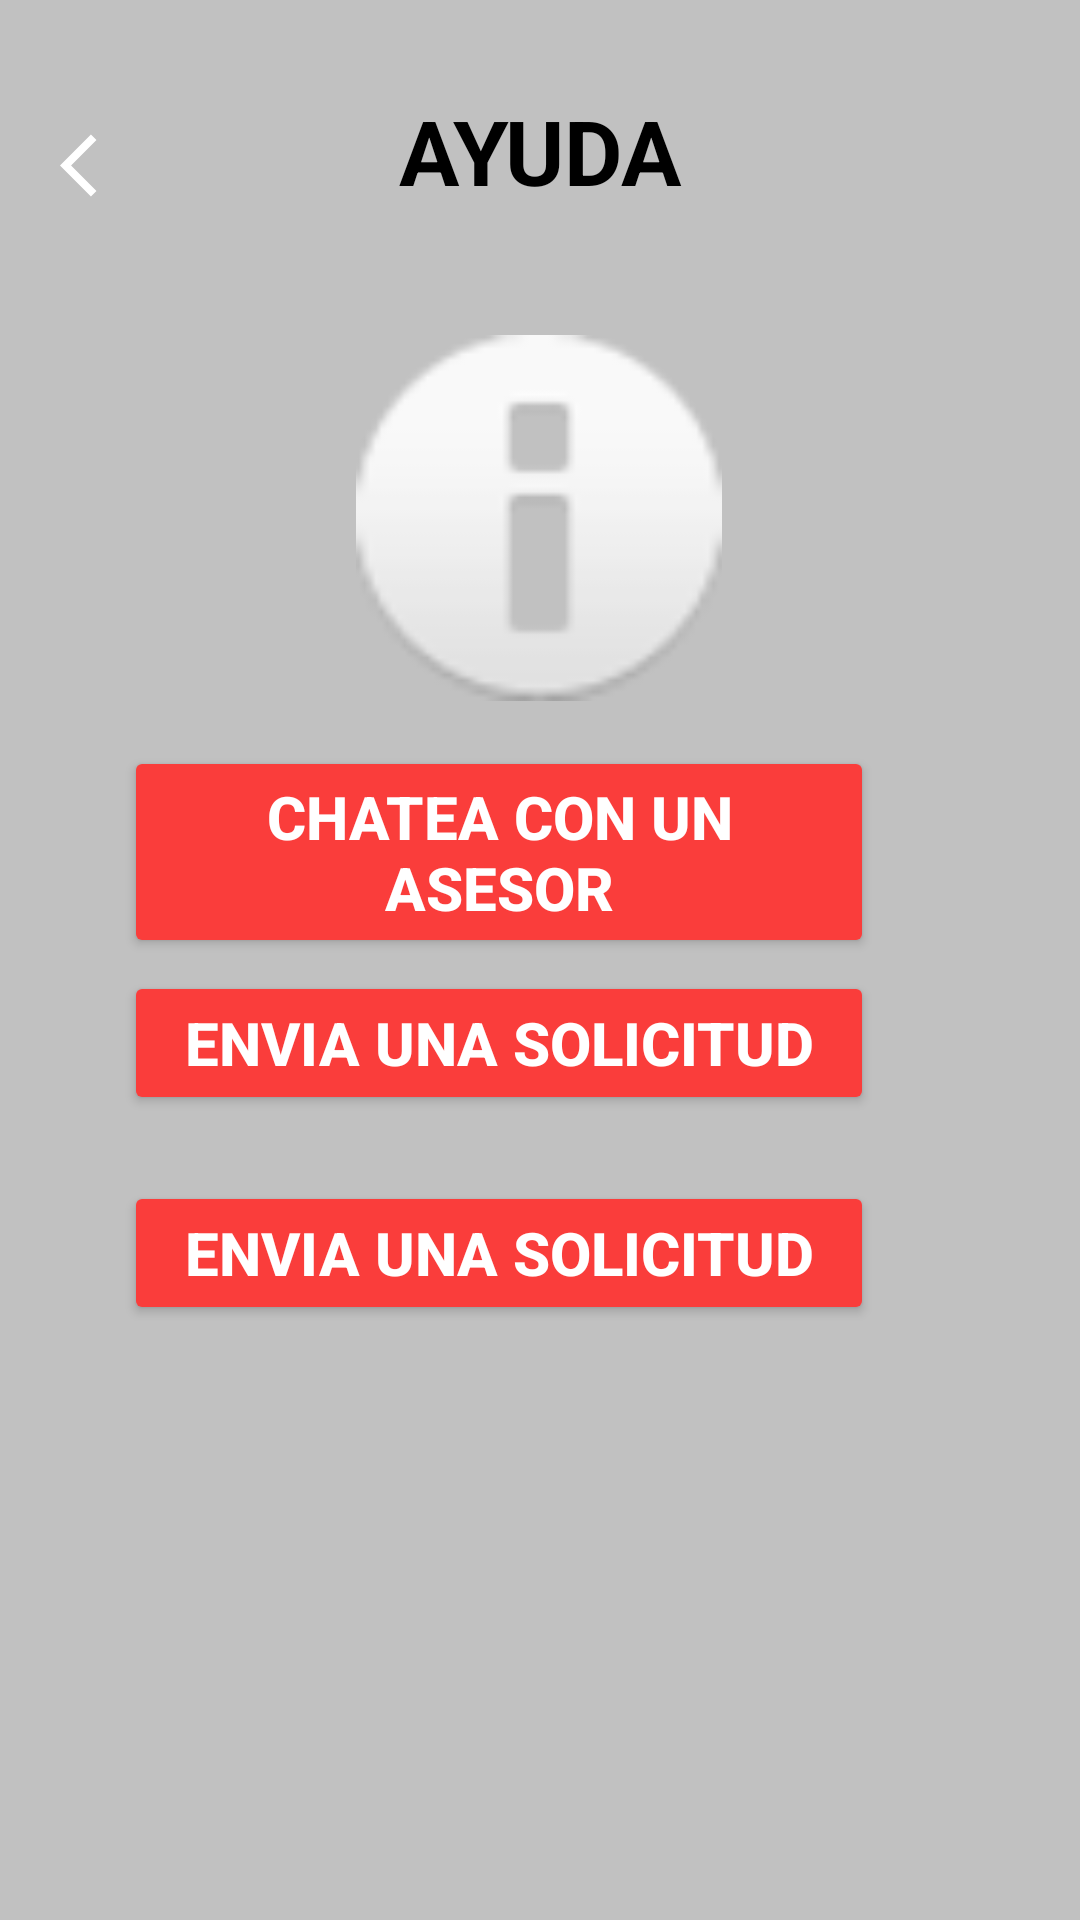

Write the Android layout XML for this screen, with the resource values it uses.
<!-- AndroidManifest.xml: application theme Theme.Garapp -->
<!-- res/layout/fragment_ayuda_conectado.xml -->
<?xml version="1.0" encoding="utf-8"?>
<FrameLayout xmlns:android="http://schemas.android.com/apk/res/android"
    xmlns:app="http://schemas.android.com/apk/res-auto"
    xmlns:tools="http://schemas.android.com/tools"
    android:layout_width="match_parent"
    android:layout_height="match_parent"
    tools:context=".ayuda_conectado"
    android:background="@color/colorTres">


    <androidx.constraintlayout.widget.ConstraintLayout
        android:id="@+id/ayuda"
        android:layout_width="match_parent"
        android:layout_height="match_parent"
        android:visibility="visible">

        <ImageView
            android:id="@+id/imageView"
            android:layout_width="25dp"
            android:layout_height="30dp"
            android:layout_marginTop="40dp"
            android:src="@drawable/baseline_arrow_back_ios_24"
            app:layout_constraintEnd_toEndOf="parent"
            app:layout_constraintHorizontal_bias="0.060"
            app:layout_constraintStart_toStartOf="parent"
            app:layout_constraintTop_toTopOf="parent">

        </ImageView>

        <TextView
            android:id="@+id/help"
            android:layout_width="wrap_content"
            android:layout_height="wrap_content"
            android:layout_marginTop="30dp"
            android:text="AYUDA"
            android:textColor="@color/black"
            android:textSize="30dp"
            android:textStyle="bold"
            app:layout_constraintEnd_toEndOf="@+id/ayuda"
            app:layout_constraintStart_toStartOf="@+id/ayuda"
            app:layout_constraintTop_toTopOf="@+id/ayuda">

        </TextView>

        <FrameLayout
            android:layout_width="378dp"
            android:layout_height="322dp"
            app:layout_constraintBottom_toBottomOf="parent"
            app:layout_constraintEnd_toEndOf="parent"
            app:layout_constraintHorizontal_bias="0.515"
            app:layout_constraintStart_toStartOf="parent"
            app:layout_constraintTop_toTopOf="parent"
            app:layout_constraintVertical_bias="0.735">

            <Button
                android:id="@+id/button5"
                android:layout_width="250dp"
                android:layout_height="wrap_content"
                android:layout_marginLeft="50dp"
                android:layout_marginTop="15dp"
                android:backgroundTint="#FA3D3B"
                android:text="Chatea con un asesor"
                android:textColor="#FFFFFF"
                android:textSize="20dp"
                android:textStyle="bold">

            </Button>

            <Button
                android:id="@+id/button6"
                android:layout_width="250dp"
                android:layout_height="wrap_content"
                android:layout_marginLeft="50dp"
                android:layout_marginTop="90dp"
                android:backgroundTint="#FA3D3B"
                android:text="Envia una solicitud"
                android:textColor="#FFFFFF"
                android:textSize="20dp"
                android:textStyle="bold">

            </Button>

            <Button
                android:id="@+id/button7"
                android:layout_width="250dp"
                android:layout_height="wrap_content"
                android:layout_marginLeft="50dp"
                android:layout_marginTop="160dp"
                android:backgroundTint="#FA3D3B"
                android:text="Envia una solicitud"
                android:textColor="#FFFFFF"
                android:textSize="20dp"
                android:textStyle="bold">

            </Button>
        </FrameLayout>

        <ImageView
            android:id="@+id/exclamacion"
            android:layout_width="122dp"
            android:layout_height="137dp"
            android:layout_marginTop="104dp"
            android:src="@android:drawable/ic_dialog_info"
            app:layout_constraintEnd_toEndOf="parent"
            app:layout_constraintHorizontal_bias="0.498"
            app:layout_constraintStart_toStartOf="parent"
            app:layout_constraintTop_toTopOf="parent" />

    </androidx.constraintlayout.widget.ConstraintLayout>

</FrameLayout>
<!-- resources referenced by this layout -->
<resources>
  <color name="black">#FF000000</color>
  <color name="colorTres">#C1C1C1</color>
  <!-- drawable baseline_arrow_back_ios_24 (drawable) -->
  <vector xmlns:android="http://schemas.android.com/apk/res/android" android:autoMirrored="true" android:height="24dp" android:tint="#FFFFFF" android:viewportHeight="24" android:viewportWidth="24" android:width="24dp">
        
      <path
          android:fillColor="@android:color/white" android:pathData="M11.67,3.87L9.9,2.1 0,12l9.9,9.9 1.77,-1.77L3.54,12z"/>
      
  </vector>
  <style name="Theme.Garapp" parent="Base.Theme.Garapp" />
  <style name="Base.Theme.Garapp" parent="Theme.Material3.DayNight.NoActionBar">
          
          <item name="colorPrimary">@color/colorTres</item>
      </style>
</resources>
